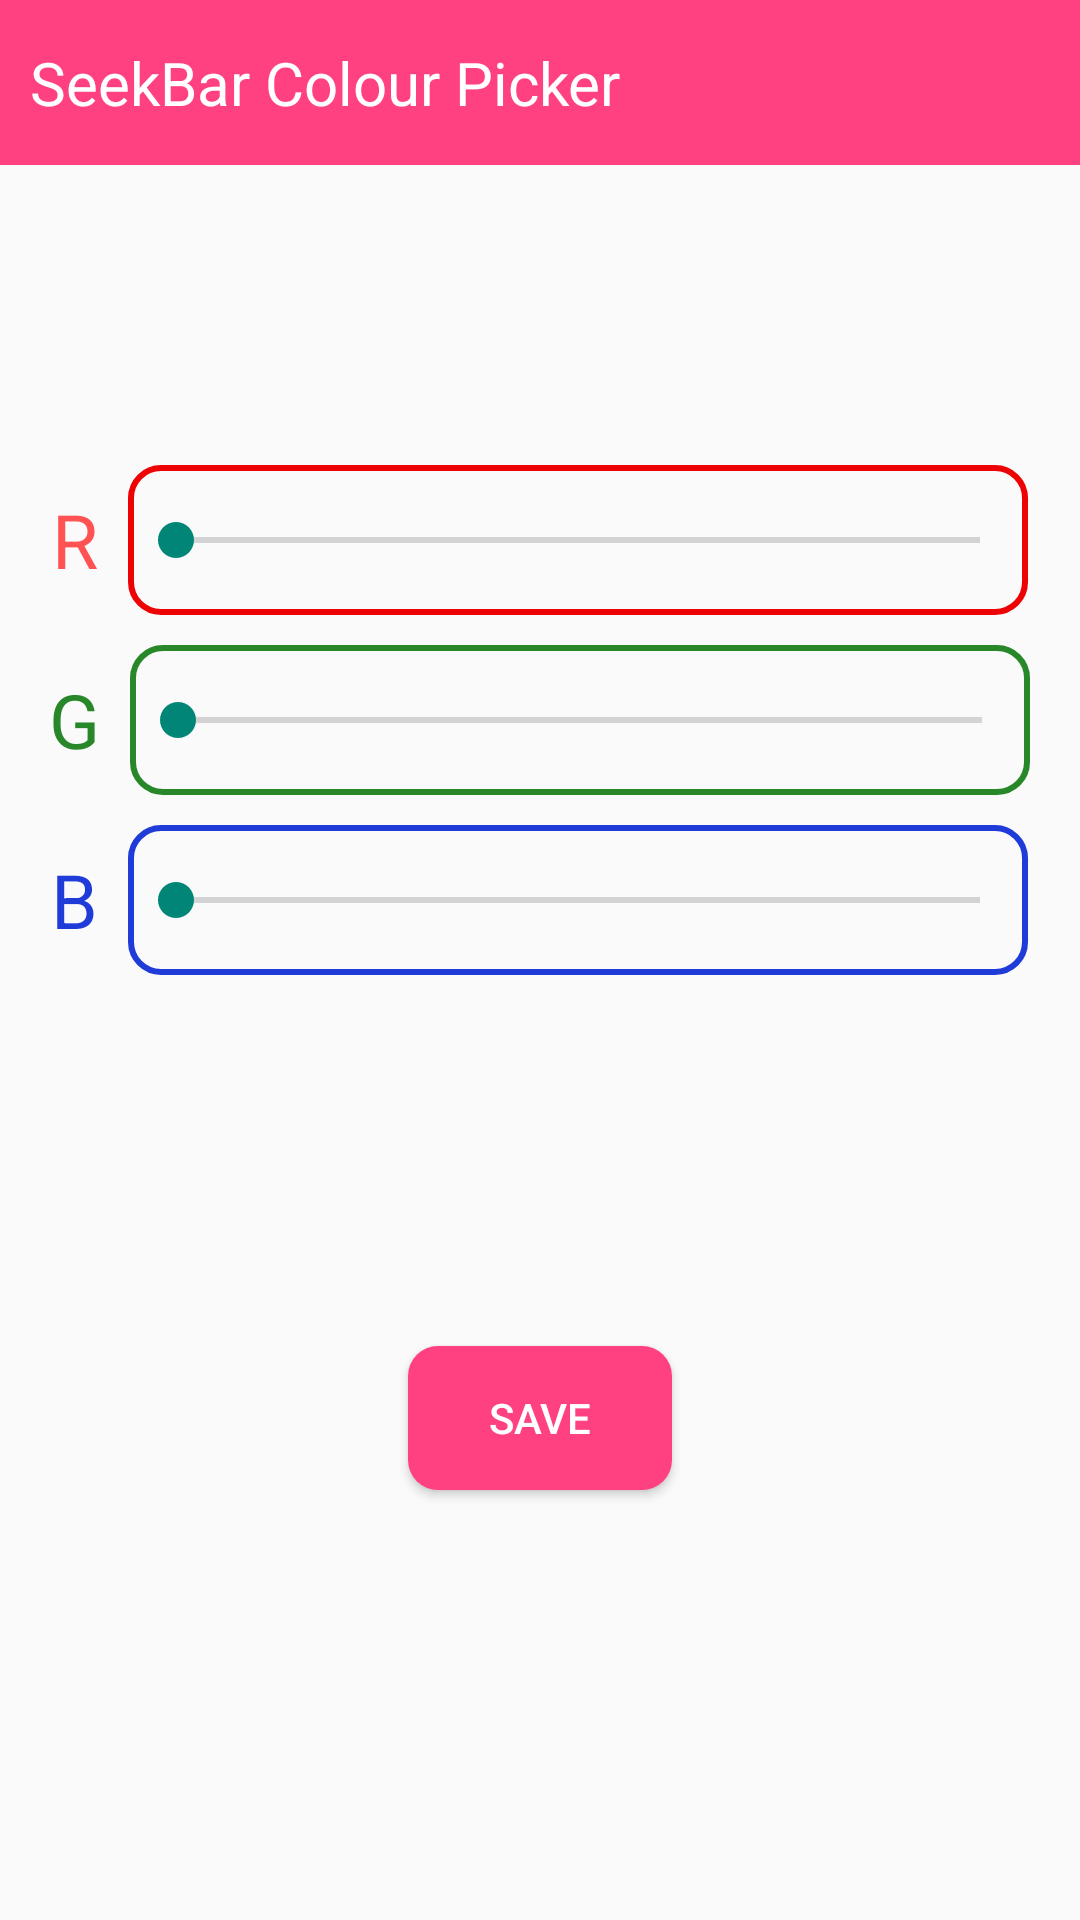

Android layout source for this screen:
<!-- AndroidManifest.xml: application theme Theme.ImgRGBPicker -->
<!-- res/layout/fragment_create_color_rgb.xml -->
<?xml version="1.0" encoding="utf-8"?>
<LinearLayout xmlns:android="http://schemas.android.com/apk/res/android"
    xmlns:tools="http://schemas.android.com/tools"
    android:layout_width="match_parent"
    android:layout_height="match_parent"
    tools:context=".CreateFragment"
    android:orientation="vertical">


    <LinearLayout
        android:layout_width="match_parent"
        android:layout_height="55dp"
        android:orientation="horizontal"
        android:gravity="center"
        android:background="#FF4081">


        <TextView
            android:layout_width="match_parent"
            android:layout_height="wrap_content"
            android:padding="10dp"
            android:text="SeekBar Colour Picker"
            android:layout_gravity="center"
            android:textSize="20sp"
            android:textColor="@color/white" />

    </LinearLayout>





    <LinearLayout
        android:layout_width="match_parent"
        android:layout_height="wrap_content"
        android:layout_marginTop="100dp"
        android:orientation="horizontal"
        android:gravity="center">



        <TextView
            android:layout_width="wrap_content"
            android:layout_height="wrap_content"
            android:text="R"
            android:layout_gravity="center"
            android:textSize="25sp"
            android:textColor="@color/red" />

        <SeekBar
            android:id="@+id/sbRed"
            android:layout_width="300dp"
            android:layout_height="50dp"
            android:background="@drawable/rgb_red"
            android:layout_marginStart="10dp"
            android:gravity="center"
            />

    </LinearLayout>

    <LinearLayout
        android:layout_width="match_parent"
        android:layout_height="wrap_content"
        android:gravity="center"
        android:layout_marginTop="10dp"
        android:orientation="horizontal">

        <TextView
            android:layout_width="wrap_content"
            android:layout_height="wrap_content"
            android:text="G"
            android:layout_gravity="center"
            android:textSize="25sp"
            android:textColor="@color/green" />

        <SeekBar
            android:id="@+id/sbGreen"
            android:layout_width="300dp"
            android:layout_height="50dp"
            android:layout_marginStart="10dp"
            android:background="@drawable/rgb_green"
            android:gravity="center"
            />


    </LinearLayout>

    <LinearLayout
        android:layout_width="match_parent"
        android:layout_height="wrap_content"
        android:gravity="center"
        android:layout_marginTop="10dp"
        android:orientation="horizontal">

        <TextView
            android:layout_width="wrap_content"
            android:layout_height="wrap_content"
            android:text="B"
            android:layout_gravity="center"
            android:textSize="25sp"
            android:textColor="@color/blue" />

        <SeekBar
            android:id="@+id/sbBlue"
            android:layout_width="300dp"
            android:layout_height="50dp"
            android:layout_marginStart="10dp"
            android:background="@drawable/rgb_blue"
            android:gravity="center"
            />


    </LinearLayout>
    <TextView
        android:id="@+id/tvColorCode"
        android:layout_width="200dp"
        android:layout_height="wrap_content"
        android:layout_gravity="center"
        android:layout_marginTop="50dp"
        android:textAlignment="center"
        android:textSize="25sp" />


    <Button
        android:id="@+id/btnSaveCode"
        android:layout_width="wrap_content"
        android:layout_height="wrap_content"
        android:layout_gravity="center"
        android:layout_margin="40dp"
        android:background="@drawable/textshape"
        android:text="Save"
        android:textColor="@color/white" />

    <LinearLayout
        android:layout_width="match_parent"
        android:layout_height="wrap_content"
        android:orientation="horizontal"
        android:layout_marginTop="10dp"
        android:gravity="center"
        >

        <TextView
            android:id="@+id/tvColorShow"
            android:layout_width="250dp"
            android:layout_marginStart="20dp"
            android:layout_height="50dp"
            android:gravity="center"
            android:textSize="25sp"
            android:src="@drawable/ic_launcher_background"
            />
    </LinearLayout>
</LinearLayout>
<!-- resources referenced by this layout -->
<resources>
  <color name="blue">#1F3BD8</color>
  <color name="green">#278729</color>
  <color name="red">#FF5252</color>
  <color name="white">#FFFFFFFF</color>
  <!-- drawable rgb_blue (drawable) -->
  <?xml version="1.0" encoding="utf-8"?>
  <shape xmlns:android="http://schemas.android.com/apk/res/android"
      android:shape="rectangle">
  
      <corners android:radius="10dp"/>
      <stroke android:color="#1F3BD8"
          android:width="2dp"/>
  
  </shape>
  <!-- drawable rgb_green (drawable) -->
  <?xml version="1.0" encoding="utf-8"?>
  <shape xmlns:android="http://schemas.android.com/apk/res/android"
      android:shape="rectangle">
  
      <corners android:radius="10dp"/>
      <stroke android:color="#278729"
          android:width="2dp"/>
  
  </shape>
  <!-- drawable rgb_red (drawable) -->
  <?xml version="1.0" encoding="utf-8"?>
  <shape xmlns:android="http://schemas.android.com/apk/res/android"
      android:shape="rectangle">
  
      <corners android:radius="10dp"/>
      <stroke android:color="#ED0303"
          android:width="2dp"/>
  
  </shape>
  <!-- drawable textshape (drawable) -->
  <?xml version="1.0" encoding="utf-8"?>
  <shape xmlns:android="http://schemas.android.com/apk/res/android"
      android:shape="rectangle">
  
      <solid android:color="#FF4081"/>
      <corners android:radius="10dp"/>
  
  </shape>
  <style name="Theme.ImgRGBPicker" parent="Theme.AppCompat.Light.NoActionBar">
          
          <item name="colorPrimary">@color/white</item>
          <item name="colorPrimaryVariant">@color/light</item>
          <item name="colorOnPrimary">@color/white</item>
          
          <item name="colorSecondary">@color/teal_200</item>
          <item name="colorSecondaryVariant">@color/teal_700</item>
          <item name="colorOnSecondary">@color/white</item>
          
          <item name="android:statusBarColor" tools:targetApi="l">?attr/colorPrimaryVariant</item>
          
      </style>
  <color name="light">#FF4081</color>
  <color name="teal_200">#FF03DAC5</color>
  <color name="teal_700">#FF018786</color>
</resources>
